Run: headless pygame with SDL's dummy video driver; simulated clock (each Clock.tick advances the game by its frame time, no real sleeping); random seed 0; keys injected as events and as key.get_pressed() state; no mouse input.
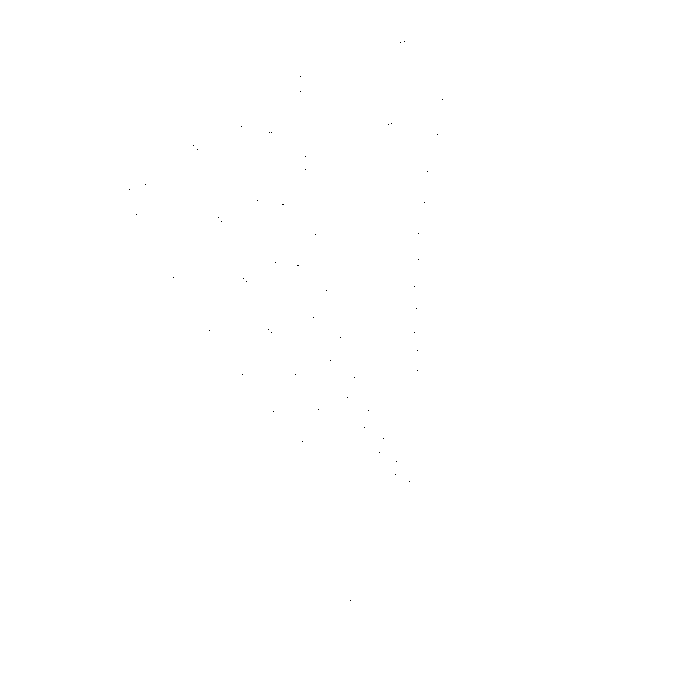
Frame 1 of 4 · flips 1–60 · no input
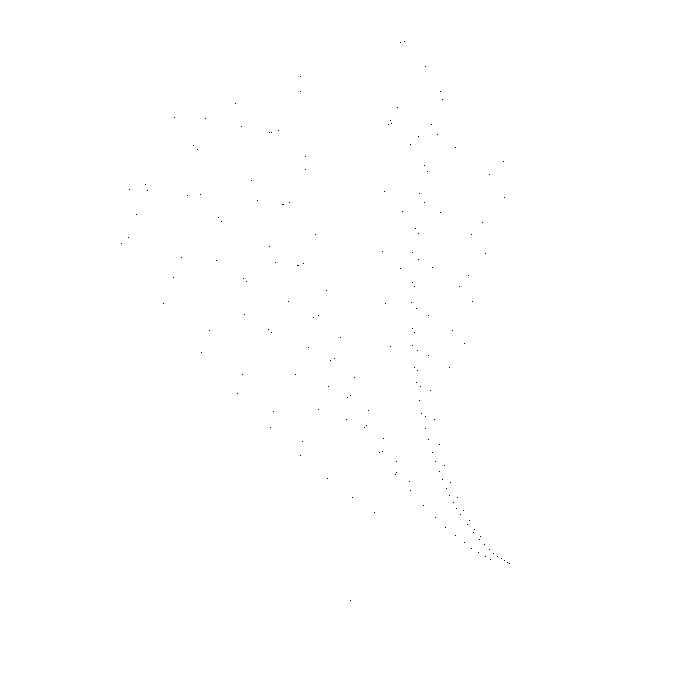
Frame 2 of 4 · flips 61–180 · tapped SPACE, RETURN · held RIGHT (→), D
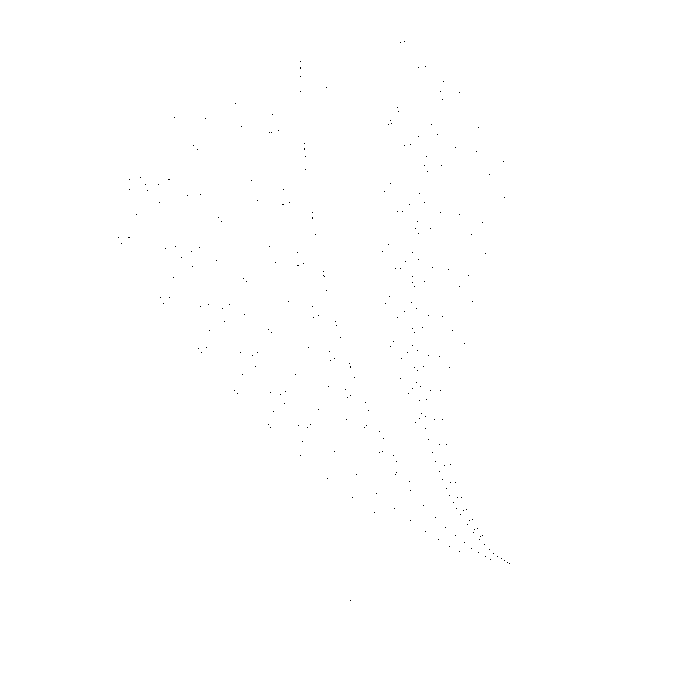
Frame 3 of 4 · flips 181–300 · held DOWN (↓), S
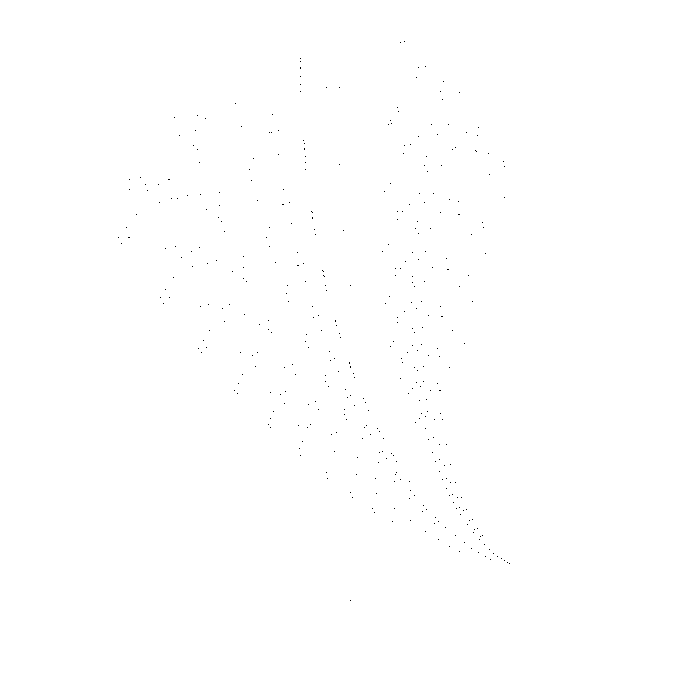
Frame 4 of 4 · flips 301–420 · held LEFT (←), A, UP (↑), W

The pygame program that drew these frames:

import random
import pygame

pygame.init()
SIZE = (700, 700)
DOTCOLOR = (0, 0, 0)
WHITE = (255, 255, 255)
screen = pygame.display.set_mode(SIZE)
screen.fill(WHITE)
x, y = 0, 0
dot = (x+350, y+600)
screen.set_at(dot, DOTCOLOR)

def f1(xn, yn):
    x1 = 0
    y1 = 0.16 * yn
    return x1, y1

def f2(xn, yn):
    x1 = 0.85 * xn + 0.04 * yn
    y1 = -0.04 * xn + 0.85 * yn + 1.6
    return x1, y1

def f3(xn, yn):
    x1 = 0.20 * xn - 0.26 * yn
    y1 = 0.23 * xn + 0.22 * yn + 1.6
    return x1, y1

def f4(xn, yn):
    x1 = -0.15 * xn + 0.28 * yn
    y1 = 0.26 * xn + 0.24 * yn + 0.44
    return x1, y1

def getXY(r, xn, yn):
    if r < 1:  # elif ladder based on the probability
        x, y = f1(xn, yn)
    elif r < 86:
        x, y = f2(xn, yn)
    elif r < 93:
        x, y = f3(xn, yn)
    else:
        x, y = f4(xn, yn)

    return x, y


event = pygame.event.poll()

while event.type != pygame.QUIT:
    event = pygame.event.poll()

    r = random.random()
    r *= 100
    xn = x
    yn = y

    x, y = getXY(r, xn, yn)

    dot = (85*x, 57*y-275)
    print((85*x, 57*y-275), r)
    screen.set_at((round(85*x)+300, round(57*y)), DOTCOLOR)
    pygame.display.flip()
